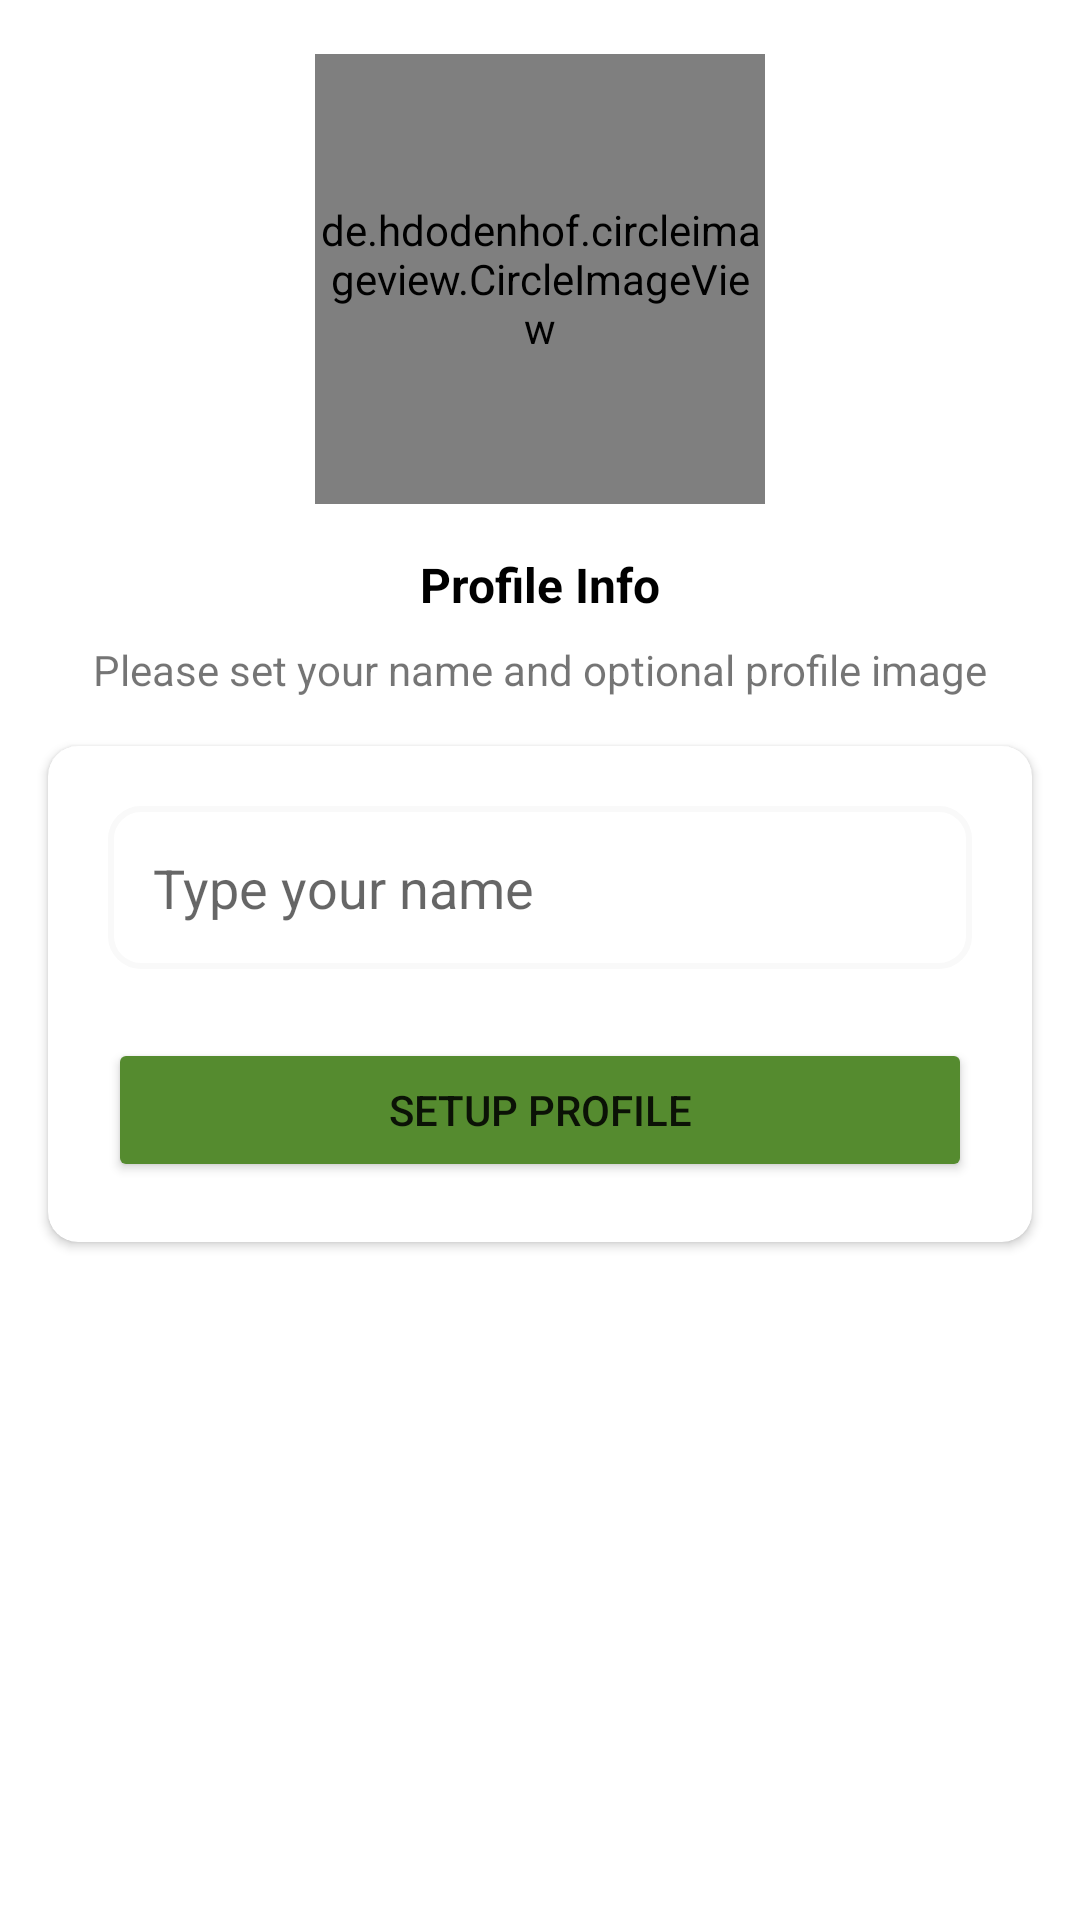

Reconstruct the res/layout file that produces this screen, plus the resources it refers to.
<!-- AndroidManifest.xml: application theme Theme.FlowTalk -->
<!-- res/layout/activity_set_up_profile.xml -->
<?xml version="1.0" encoding="utf-8"?>
<androidx.constraintlayout.widget.ConstraintLayout xmlns:android="http://schemas.android.com/apk/res/android"
    xmlns:app="http://schemas.android.com/apk/res-auto"
    xmlns:tools="http://schemas.android.com/tools"
    android:layout_width="match_parent"
    android:layout_height="match_parent"
    tools:context=".SetUpProfile">
    <de.hdodenhof.circleimageview.CircleImageView
        android:id="@+id/imageView"
        android:layout_width="150dp"
        android:layout_height="150dp"
        android:layout_marginTop="18dp"
        app:layout_constraintEnd_toEndOf="parent"
        app:layout_constraintStart_toStartOf="parent"
        app:layout_constraintTop_toTopOf="parent"
        android:src="@drawable/avatar" />

    <TextView
        android:id="@+id/phone_label"
        android:layout_width="wrap_content"
        android:layout_height="wrap_content"
        android:layout_marginTop="16dp"
        android:text="Profile Info"
        android:textColor="@color/black"
        android:textSize="16sp"
        android:textStyle="bold"
        app:layout_constraintEnd_toEndOf="@+id/imageView"
        app:layout_constraintStart_toStartOf="@+id/imageView"
        app:layout_constraintTop_toBottomOf="@+id/imageView" />

    <TextView
        android:id="@+id/textView3"
        android:layout_width="wrap_content"
        android:layout_height="wrap_content"
        android:layout_marginTop="8dp"
        android:text="Please set your name and optional profile image"
        app:layout_constraintEnd_toEndOf="@+id/phone_label"
        app:layout_constraintStart_toStartOf="@+id/phone_label"
        app:layout_constraintTop_toBottomOf="@+id/phone_label" />

    <androidx.cardview.widget.CardView
        android:layout_width="match_parent"
        android:layout_height="wrap_content"
        android:layout_marginStart="16dp"
        android:layout_marginTop="16dp"
        android:layout_marginEnd="16dp"
        app:cardCornerRadius="10dp"
        app:layout_constraintEnd_toEndOf="parent"
        app:layout_constraintStart_toStartOf="parent"
        app:layout_constraintTop_toBottomOf="@+id/textView3">

        <LinearLayout
            android:layout_width="match_parent"
            android:layout_height="match_parent"
            android:gravity="center"
            android:orientation="vertical"
            android:padding="20dp">

            <EditText
                android:id="@+id/Name_Box"
                android:layout_width="match_parent"
                android:layout_height="match_parent"
                android:background="@drawable/text_box"
                android:hint="Type your name "
                android:inputType="text"
                android:padding="15dp" />

            <Button
                android:id="@+id/continue_btn"
                android:layout_width="match_parent"
                android:layout_height="wrap_content"
                android:layout_marginTop="23dp"
                android:layout_weight="1"
                android:backgroundTint="#558B2F"
                android:text="setup profile" />
        </LinearLayout>
    </androidx.cardview.widget.CardView>
</androidx.constraintlayout.widget.ConstraintLayout>
<!-- resources referenced by this layout -->
<resources>
  <color name="black">#FF000000</color>
  <!-- drawable text_box (drawable) -->
  <?xml version="1.0" encoding="utf-8"?>
  <shape xmlns:android="http://schemas.android.com/apk/res/android">
   <stroke
       android:color="#f9f9f9"
       android:width="2dp" />
      <corners android:radius="10dp"/>
  </shape>
  <style name="Theme.FlowTalk" parent="Base.Theme.FlowTalk" />
  <style name="Base.Theme.FlowTalk" parent="Theme.MaterialComponents.DayNight.DarkActionBar">
          
          
      </style>
</resources>
